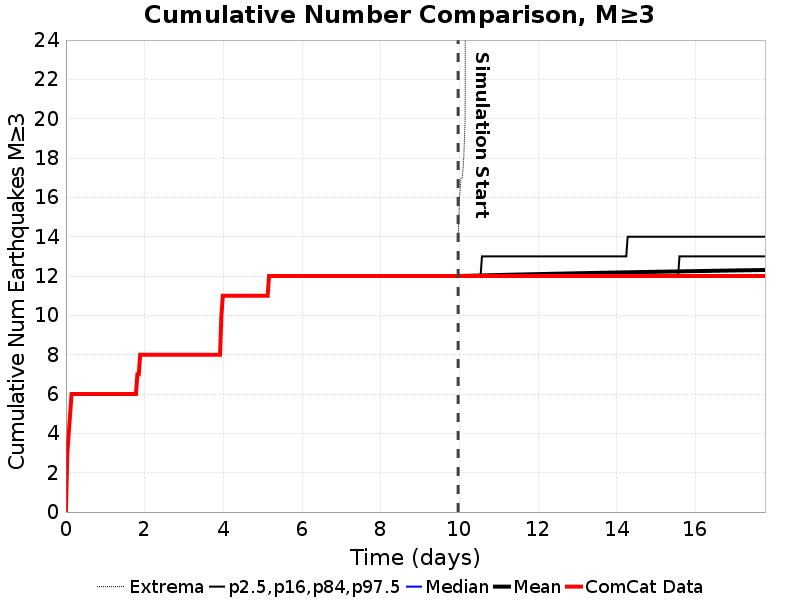

Source data for this figure (header and first rows):
Time (days), ComCat Data, Simulation Mean, Simulation Median, Simulation Mode, Simulation Minimum, Simulation Maximum, 2.5 %-ile, 16 %-ile, 84 %-ile, 97.5 %-ile
0.0, 0.0, , , , , , , , , 
0.03561, 3.0, , , , , , , , , 
0.07121, 4.0, , , , , , , , , 
0.1068, 5.0, , , , , , , , , 
0.1424, 6.0, , , , , , , , , 
0.178, 6.0, , , , , , , , , 
0.2136, 6.0, , , , , , , , , 
0.2492, 6.0, , , , , , , , , 
0.2848, 6.0, , , , , , , , , 
0.3205, 6.0, , , , , , , , , 
0.3561, 6.0, , , , , , , , , 
0.3917, 6.0, , , , , , , , , 
0.4273, 6.0, , , , , , , , , 
0.4629, 6.0, , , , , , , , , 
0.4985, 6.0, , , , , , , , , 
0.5341, 6.0, , , , , , , , , 
0.5697, 6.0, , , , , , , , , 
0.6053, 6.0, , , , , , , , , 
0.6409, 6.0, , , , , , , , , 
0.6765, 6.0, , , , , , , , , 
0.7121, 6.0, , , , , , , , , 
0.7477, 6.0, , , , , , , , , 
0.7833, 6.0, , , , , , , , , 
0.8189, 6.0, , , , , , , , , 
0.8545, 6.0, , , , , , , , , 
0.8901, 6.0, , , , , , , , , 
0.9257, 6.0, , , , , , , , , 
0.9614, 6.0, , , , , , , , , 
0.997, 6.0, , , , , , , , , 
1.033, 6.0, , , , , , , , , 
1.068, 6.0, , , , , , , , , 
1.104, 6.0, , , , , , , , , 
1.139, 6.0, , , , , , , , , 
1.175, 6.0, , , , , , , , , 
1.211, 6.0, , , , , , , , , 
1.246, 6.0, , , , , , , , , 
1.282, 6.0, , , , , , , , , 
1.317, 6.0, , , , , , , , , 
1.353, 6.0, , , , , , , , , 
1.389, 6.0, , , , , , , , , 
1.424, 6.0, , , , , , , , , 
1.46, 6.0, , , , , , , , , 
1.495, 6.0, , , , , , , , , 
1.531, 6.0, , , , , , , , , 
1.567, 6.0, , , , , , , , , 
1.602, 6.0, , , , , , , , , 
1.638, 6.0, , , , , , , , , 
1.673, 6.0, , , , , , , , , 
1.709, 6.0, , , , , , , , , 
1.745, 6.0, , , , , , , , , 
1.78, 6.0, , , , , , , , , 
1.816, 7.0, , , , , , , , , 
1.851, 7.0, , , , , , , , , 
1.887, 8.0, , , , , , , , , 
1.923, 8.0, , , , , , , , , 
1.958, 8.0, , , , , , , , , 
1.994, 8.0, , , , , , , , , 
2.03, 8.0, , , , , , , , , 
2.065, 8.0, , , , , , , , , 
2.101, 8.0, , , , , , , , , 
... 440 more rows
